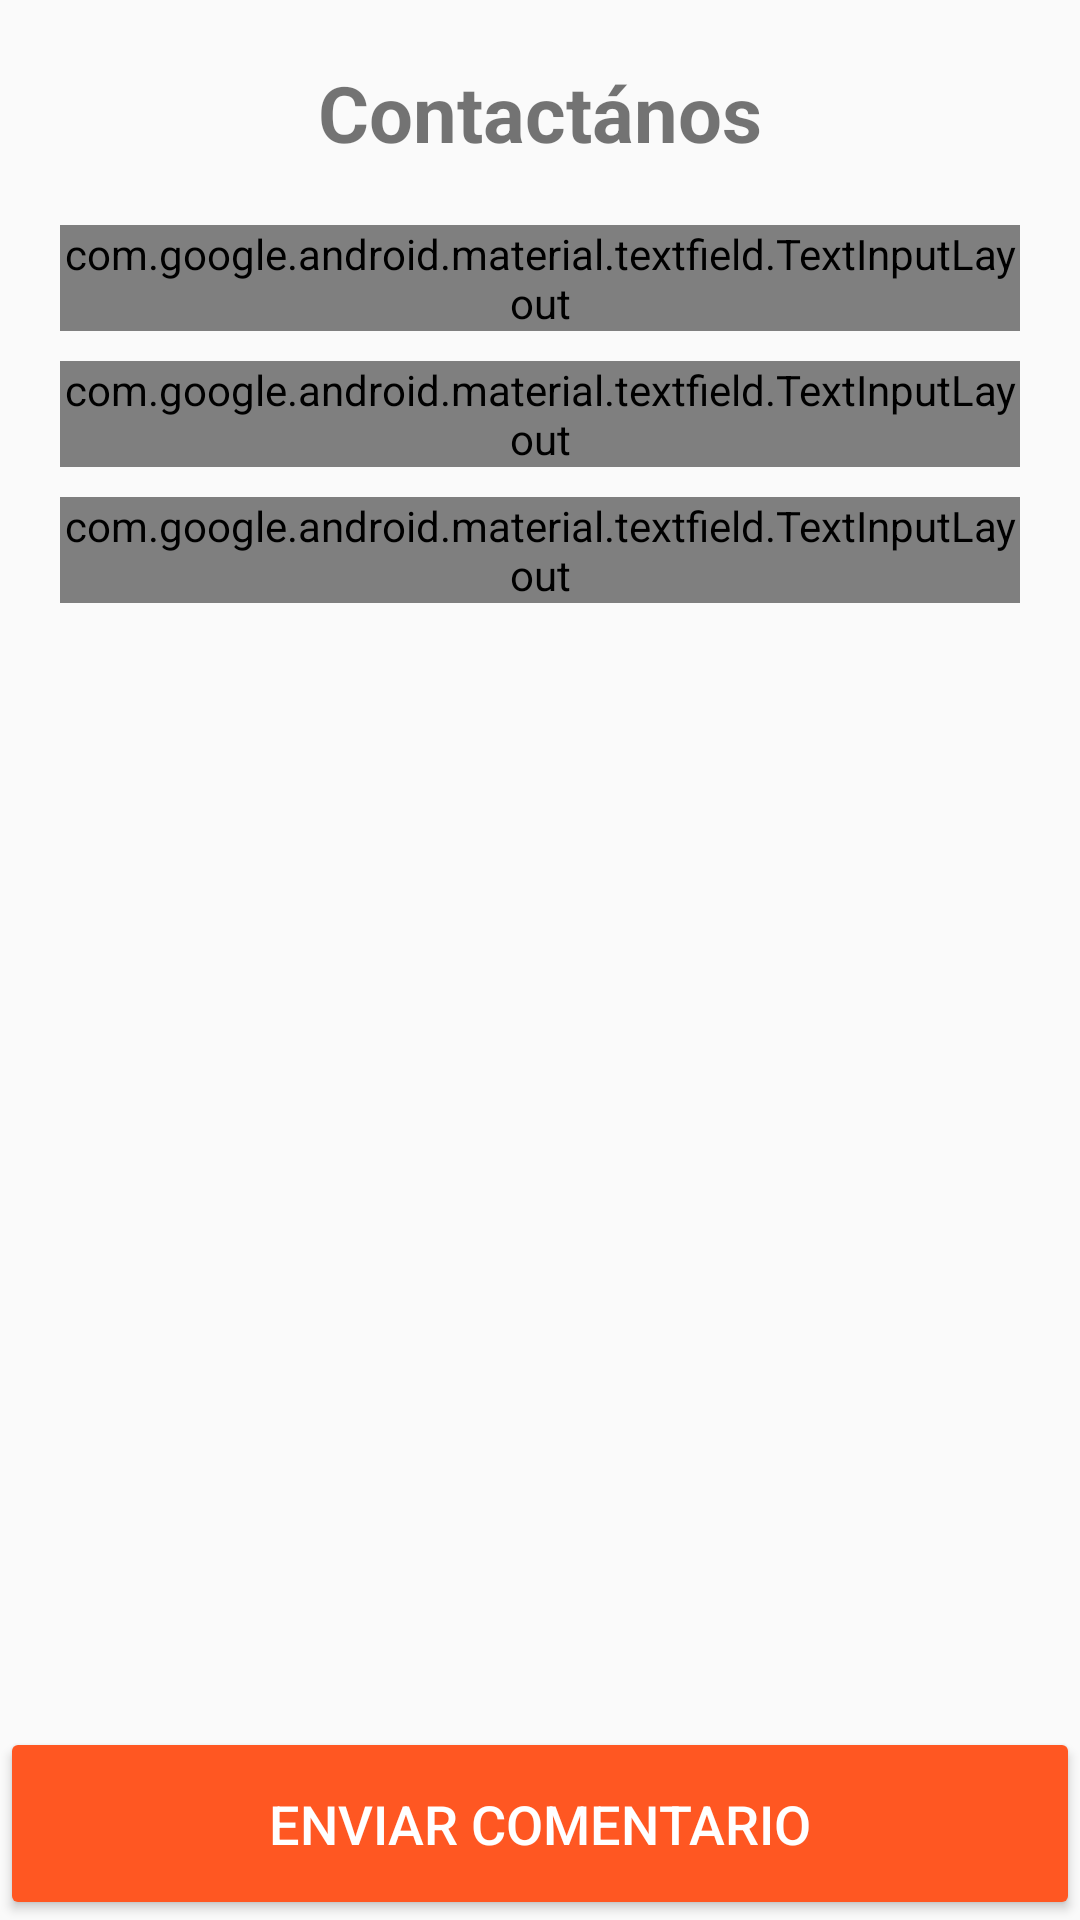

The Android layout XML behind this screen, and the referenced resources:
<!-- AndroidManifest.xml: application theme AppTheme -->
<!-- res/layout/activity_formulario.xml -->
<?xml version="1.0" encoding="utf-8"?>
<RelativeLayout
    xmlns:android="http://schemas.android.com/apk/res/android"
    xmlns:tools="http://schemas.android.com/tools"
    android:layout_width="match_parent"
    android:layout_height="match_parent"
    tools:context=".FormularioActivity">

    <LinearLayout
        android:id="@+id/formContacto"
        android:layout_width="match_parent"
        android:layout_height="wrap_content"
        android:padding="@dimen/form_padding"
        android:orientation="vertical">

        <TextView
            android:layout_width="match_parent"
            android:layout_height="wrap_content"
            android:textAlignment="center"
            android:gravity="center_horizontal"
            android:text="@string/contactanos"
            android:textSize="@dimen/texto_encabezado"
            android:textStyle="bold"></TextView>
        <com.google.android.material.textfield.TextInputLayout
            android:layout_width="match_parent"
            android:layout_height="wrap_content"
            android:layout_marginTop="@dimen/form_padding"
            android:hint="@string/campo_nombre"
            android:focusableInTouchMode="true"
            style="@style/Widget.MaterialComponents.TextInputLayout.OutlinedBox">

            <com.google.android.material.textfield.TextInputEditText
                android:id="@+id/etNombre"
                android:layout_width="match_parent"
                android:layout_height="wrap_content"></com.google.android.material.textfield.TextInputEditText>
        </com.google.android.material.textfield.TextInputLayout>
        <com.google.android.material.textfield.TextInputLayout
            android:layout_width="match_parent"
            android:layout_height="wrap_content"
            android:layout_marginTop="@dimen/top_et"
            android:hint="@string/campo_email"
            android:focusableInTouchMode="true"
            style="@style/Widget.MaterialComponents.TextInputLayout.OutlinedBox">

            <com.google.android.material.textfield.TextInputEditText
                android:id="@+id/etEmail"
                android:layout_width="match_parent"
                android:layout_height="wrap_content"
                android:inputType="textEmailAddress"
                android:drawableRight="@drawable/envelope"
                android:drawableEnd="@drawable/envelope"></com.google.android.material.textfield.TextInputEditText>
        </com.google.android.material.textfield.TextInputLayout>
        <com.google.android.material.textfield.TextInputLayout
            android:layout_width="match_parent"
            android:layout_height="wrap_content"
            android:layout_marginTop="@dimen/top_et"
            android:hint="@string/campo_mensaje"
            android:focusableInTouchMode="true"
            style="@style/Widget.MaterialComponents.TextInputLayout.OutlinedBox">

            <com.google.android.material.textfield.TextInputEditText
                android:id="@+id/etMensaje"
                android:layout_width="match_parent"
                android:layout_height="wrap_content"
                android:lines="3"
                android:gravity="top|left"></com.google.android.material.textfield.TextInputEditText>
        </com.google.android.material.textfield.TextInputLayout>
    </LinearLayout>
    <ProgressBar
        android:id="@+id/progressBar"
        style="?android:attr/progressBarStyleLarge"
        android:layout_width="wrap_content"
        android:layout_height="wrap_content"
        android:layout_centerHorizontal="true"
        android:layout_centerVertical="true"
        android:visibility="gone"></ProgressBar>
    <Button
        android:id="@+id/btnEnviar"
        android:layout_width="match_parent"
        android:layout_height="wrap_content"
        android:text="@string/texto_enviar"
        android:layout_alignParentBottom="true"
        android:theme="@style/BotonRaised"></Button>
</RelativeLayout>
<!-- resources referenced by this layout -->
<resources>
  <dimen name="form_padding">20dp</dimen>
  <dimen name="texto_encabezado">26sp</dimen>
  <dimen name="top_et">10dp</dimen>
  <!-- drawable envelope: png bitmap (drawable-hdpi, 688 bytes) -->
  <string name="campo_email">Correo Electrónico</string>
  <string name="campo_mensaje">Mensaje</string>
  <string name="campo_nombre">Nombre Completo</string>
  <string name="contactanos">Contactános</string>
  <string name="texto_enviar">Enviar Comentario</string>
  <style name="BotonRaised" parent="Theme.AppCompat.Light">
          <item name="colorButtonNormal">@color/colorAccent</item>
          <item name="colorControlHighlight">@color/colorBlanco</item>
          <item name="android:textColor">@color/colorBlanco</item>
          <item name="android:textSize">18sp</item>
          <item name="android:padding">20dp</item>
      </style>
  <style name="AppTheme" parent="Theme.AppCompat.Light.DarkActionBar">
          
          <item name="colorPrimary">@color/colorPrimary</item>
          <item name="colorPrimaryDark">@color/colorPrimaryDark</item>
          <item name="colorAccent">@color/colorAccent</item>
      </style>
  <color name="colorAccent">#FF5722</color>
  <color name="colorBlanco">#FFFFFF</color>
  <color name="colorPrimary">#795548</color>
  <color name="colorPrimaryDark">#5D4037</color>
</resources>
